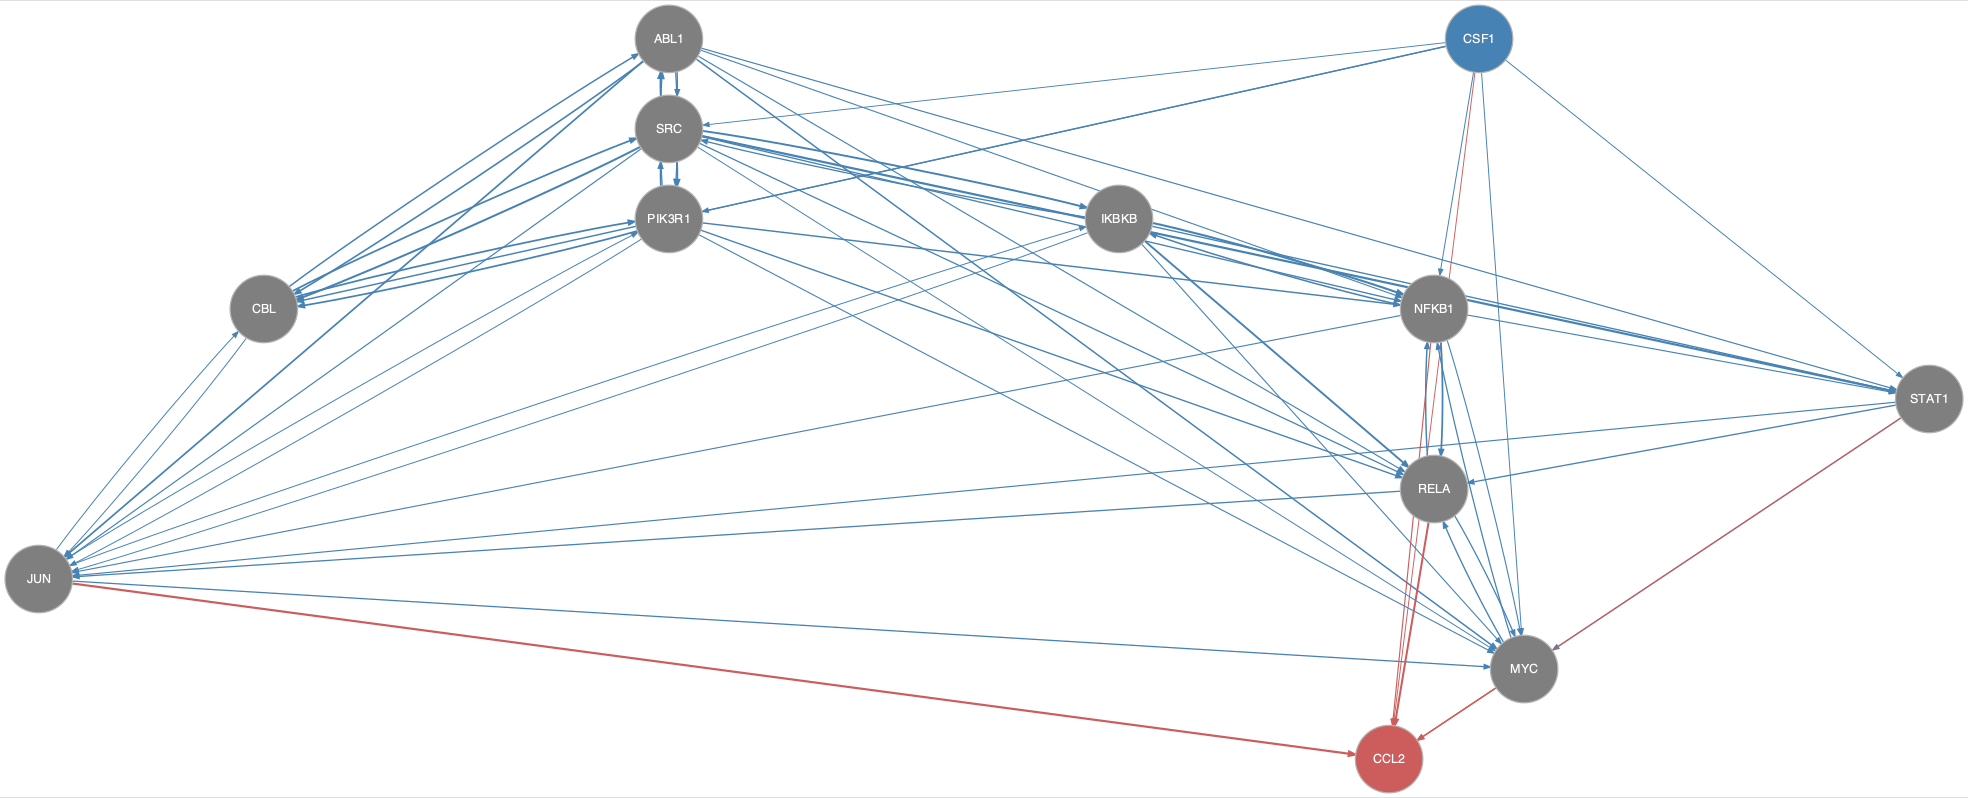

The file beside this chart, header and first rows:
from	to
ABL1	CBL
ABL1	JUN
ABL1	MYC
ABL1	NFKB1
ABL1	PIK3R1
ABL1	RELA
ABL1	SRC
ABL1	STAT1
CBL	ABL1
CBL	JUN
CBL	PIK3R1
CBL	SRC
CSF1	CBL
CSF1	MYC
CSF1	NFKB1
CSF1	PIK3R1
CSF1	SRC
CSF1	STAT1
IKBKB	JUN
IKBKB	MYC
IKBKB	NFKB1
IKBKB	RELA
IKBKB	SRC
IKBKB	STAT1
JUN	CBL
JUN	IKBKB
JUN	MYC
JUN	PIK3R1
MYC	NFKB1
MYC	RELA
NFKB1	IKBKB
NFKB1	JUN
NFKB1	MYC
NFKB1	RELA
NFKB1	STAT1
PIK3R1	ABL1
PIK3R1	CBL
PIK3R1	JUN
PIK3R1	MYC
PIK3R1	NFKB1
PIK3R1	RELA
PIK3R1	SRC
RELA	JUN
RELA	MYC
RELA	NFKB1
SRC	ABL1
SRC	CBL
SRC	IKBKB
SRC	JUN
SRC	MYC
SRC	NFKB1
SRC	PIK3R1
SRC	RELA
SRC	STAT1
STAT1	JUN
STAT1	MYC
STAT1	RELA
CSF1	CCL2
JUN	CCL2
MYC	CCL2
... 3 more rows
